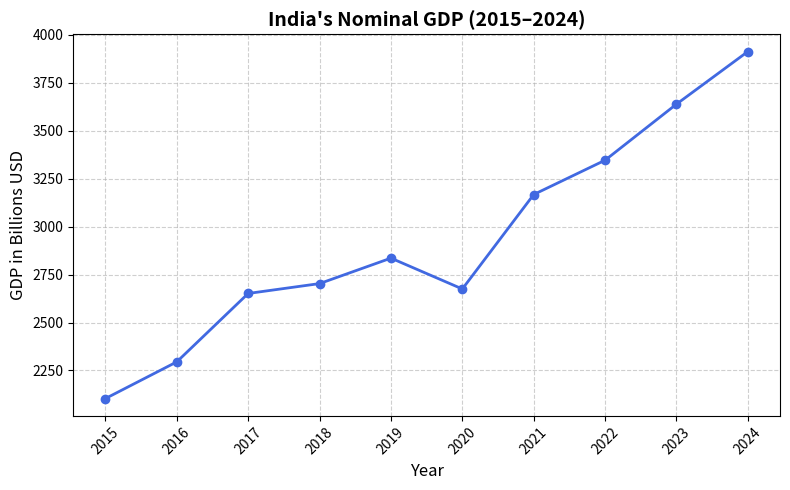

Write Python code to recreate this figure.
import pandas as pd
import matplotlib.pyplot as plt

# Data
data = {
    "Year": [2024, 2023, 2022, 2021, 2020, 2019, 2018, 2017, 2016, 2015],
    "Nominal GDP (in billions USD)": [
        3912.69, 3638.49, 3346.11, 3167.27, 2674.85,
        2835.61, 2702.93, 2651.47, 2294.80, 2103.59
    ]
}

# Create DataFrame
gdp_df = pd.DataFrame(data)
gdp_df = gdp_df.sort_values(by="Year")

# Plot
plt.figure(figsize=(8, 5))
plt.plot(gdp_df["Year"], gdp_df["Nominal GDP (in billions USD)"],
         marker='o', color='royalblue', linewidth=2)

# Labels & Title
plt.title("India's Nominal GDP (2015–2024)", fontsize=14, fontweight='bold')
plt.xlabel("Year", fontsize=12)
plt.ylabel("GDP in Billions USD", fontsize=12)

# Grid & Style
plt.grid(True, linestyle='--', alpha=0.6)
plt.xticks(gdp_df["Year"], rotation=45)
plt.tight_layout()

# Show
plt.show()
